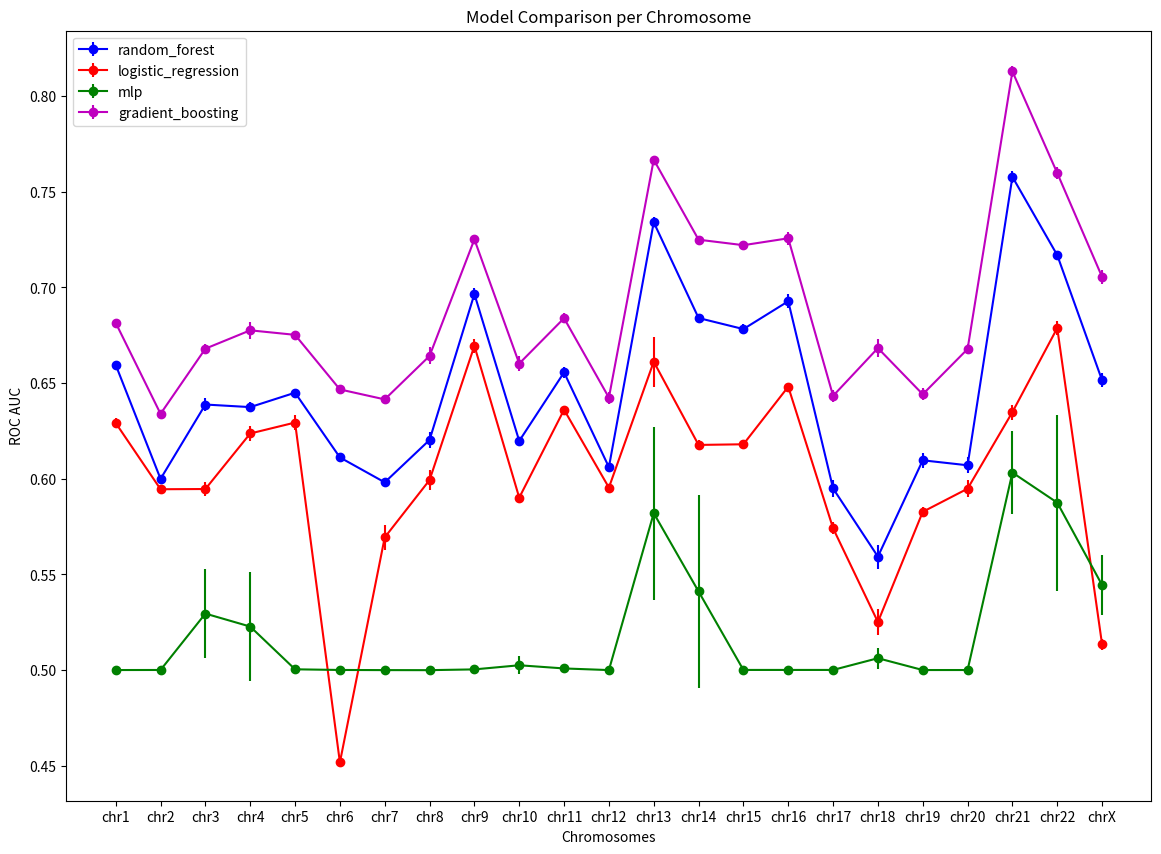

Generate this figure with matplotlib:
import matplotlib.pyplot as plt
import numpy as np

random_forest = [[0.66230581450526, 0.6593531261676117, 0.6595996924210428, 0.6554358861887055, 0.6607781518338282], [0.5982394409488457, 0.6011252157319278, 0.5966323897092963, 0.6027766540271002, 0.6008291186970312], [0.6409914023618049, 0.6358640937155432, 0.6424551573991691, 0.6334903456167562, 0.6411212086773606], [0.637307504147115, 0.638511662415078, 0.633379360134187, 0.6361858369533793, 0.6417960916174847], [0.6441201879315597, 0.6415308606304017, 0.6463575230591833, 0.6453123763147934, 0.6474957700131664], [0.6126488292277423, 0.6080956325501652, 0.6147610750230685, 0.6110482648566677, 0.6091466520161796], [0.5958643988415625, 0.5990354495601574, 0.5986874054375502, 0.598774758013453, 0.5981890720866181], [0.6151233254010332, 0.6218258004256496, 0.6171403487283943, 0.6199007828158085, 0.6273437152112604], [0.6995994477235759, 0.6988415595469324, 0.6915537466506214, 0.6948108313635805, 0.6978523514205683], [0.6180747181068984, 0.6201519968866549, 0.6166309491449546, 0.6210919697814069, 0.6227709769254293], [0.6544332234767768, 0.6579437330846043, 0.6517701277422363, 0.6596190499794634, 0.6541497852132696], [0.6059556433960259, 0.6095504073515048, 0.6026687222289213, 0.6054301857088736, 0.6067197502482566], [0.7333180013341476, 0.7318375561903986, 0.7309489780523962, 0.7371383010254855, 0.7369782430735394], [0.6859595208188708, 0.6838811179581235, 0.6827038650791764, 0.686432282655348, 0.6810153231450231], [0.6764029126301223, 0.6751587340134544, 0.681823003335614, 0.6811056031903595, 0.6766020757761934], [0.6894033360112397, 0.68756473422107, 0.6967962281698223, 0.6951253836743629, 0.6949148177013678], [0.5937814237456576, 0.5989736327714287, 0.5944513380128084, 0.5872216254514426, 0.6001982654947453], [0.5680414353875899, 0.5600520174322565, 0.5494744478986984, 0.5562336829749635, 0.5626837717335454], [0.6045448594420488, 0.6130857878523188, 0.614959675627028, 0.6072091966224397, 0.6083819261141629], [0.6117193320109509, 0.6112991668516918, 0.6076346615269541, 0.6021521361172784, 0.6023650025214579], [0.7569639404952926, 0.7587485454046383, 0.7628708670397324, 0.7562369487567139, 0.7540336640966411], [0.7155471375594347, 0.7162624634965845, 0.7169061824138573, 0.7164568533027661, 0.7191362498729963], [0.655080516456254, 0.6548796555547062, 0.6450454513806092, 0.6514653679656033, 0.6507455415246017]]
logistic_regression =[[0.6331368940519994, 0.6276591857715905, 0.6264809361253794, 0.6265895416570378, 0.6318017559734992], [0.5937074956314544, 0.5954367769973001, 0.5934534981770295, 0.5964938931603623, 0.5934581670942027], [0.5937898004708587, 0.5885524430037323, 0.5988804933949348, 0.5959980447807871, 0.5958905792108755], [0.6180924960891736, 0.6277490735759881, 0.6211719886425462, 0.6230206990286888, 0.628198195807641], [0.6260933267731615, 0.6243183259176528, 0.6297106197560645, 0.6327389394721719, 0.6339681328634453], [0.4506304662484491, 0.4522236224229739, 0.45495967873982734, 0.45013776595020044, 0.45080457053788037], [0.5604014943027388, 0.5768424744058592, 0.5642704857582479, 0.5756804153925461, 0.5695339840212696], [0.5920867103774863, 0.6014306034422219, 0.5959873375296723, 0.599988008198324, 0.607091764181617], [0.669555829235439, 0.6750105113068561, 0.6672190463685215, 0.664013561960751, 0.6715009758102658], [0.5888671182592256, 0.5909926884077632, 0.5878283733781506, 0.5903129227569387, 0.5925540756852357], [0.6376361424983645, 0.6336431152052451, 0.635228727922099, 0.6356674477835265, 0.6381493967250264], [0.5972486579534588, 0.5946859979737833, 0.5950462489606363, 0.5924319822191287, 0.5974027531747682], [0.6486924705343085, 0.6609102188342136, 0.6464894794416411, 0.6678251383887928, 0.6818940826679771], [0.6134852709942863, 0.6198230808502287, 0.6203499682790955, 0.6186149071759258, 0.6160698075494764], [0.6165885734821742, 0.6164775239450515, 0.6212913325407842, 0.6196039680476352, 0.6160866506085689], [0.6471938639059438, 0.6445774941694977, 0.6493851075301589, 0.6509936784411627, 0.6483730595967554], [0.570015929808664, 0.5794652383532153, 0.5734877155346879, 0.5725339698072127, 0.5750435561721876], [0.5222546009586857, 0.53682126095717, 0.5174602014844534, 0.5269413477708781, 0.5221369469619053], [0.5789775925434975, 0.5816163920809148, 0.5826395115575091, 0.5834722865052777, 0.5867868353236816], [0.6015511055573804, 0.5928066125661643, 0.5978021013071589, 0.5888545713889252, 0.5929724863921623], [0.6357449204477352, 0.6291155866900175, 0.6315188417563087, 0.6396638793401713, 0.6381187915417785], [0.6815165624678217, 0.6767701904730734, 0.6742683799363631, 0.6773722831990066, 0.683877248839327], [0.5117269880246335, 0.5137036143436866, 0.5097760854273777, 0.5177713697101411, 0.5139847527368768]]
mlp = [[0.4999553262069976, 0.49992568100071677, 0.5000892012787551, 0.5000147399528184, 0.5000744193246596], [0.49999999291166214, 0.5001211332228497, 0.5000343680936629, 0.5000343717663863, 0.5000343713668048], [0.5119111562551687, 0.50004405868617, 0.5597660660523112, 0.5528270607991679, 0.523012397222584], [0.5462060457919675, 0.49985828538350097, 0.4999645289827372, 0.5001768710037133, 0.5674355695652435], [0.5005119635150274, 0.5002701207539837, 0.49991865517109224, 0.5004076415112739, 0.5008659838081698], [0.5001554095244459, 0.49997764958853363, 0.5000001449275866, 0.5000221965734182, 0.5000887705150568], [0.49985506524757345, 0.5001737199846774, 0.49999999496534014, 0.49991331386804566, 0.4999423382646814], [0.49984179228504616, 0.5000633997171356, 0.4999048786319362, 0.5000636051914571, 0.4998730723873835], [0.5005444618869966, 0.5003591442136983, 0.5001450653401497, 0.5002485021093767, 0.5004738965489504], [0.500055800418514, 0.5003074530733861, 0.5002776895485989, 0.5117286221124122, 0.5001673648356021], [0.5008656101877993, 0.5007971426493752, 0.5005335375223487, 0.5010057526604617, 0.5010297548858965], [0.5000797789820424, 0.4999734719864176, 0.4999199576126709, 0.4999732448630137, 0.5000269698188402], [0.5787897952021617, 0.5912961769809615, 0.6017235233633116, 0.63767673803008, 0.5004956676106778], [0.5001158909967857, 0.609930924937562, 0.5954110764690554, 0.4999221827059859, 0.5], [0.5002678151290864, 0.4996534922502885, 0.5000380805557008, 0.5002660436392576, 0.5001159527230592], [0.5001125692688067, 0.500189814631791, 0.5002270427115346, 0.500000107041505, 0.49980950042222777], [0.49991136052155033, 0.5001781837286513, 0.5000891280064672, 0.5000304362349932, 0.500118283731154], [0.5000454173216119, 0.5024733127747766, 0.5038455622989846, 0.5088583267963215, 0.5157453763193225], [0.5000383288345506, 0.49988538706918256, 0.5000001442598712, 0.4999613570517792, 0.5001915061662606], [0.5002530168784416, 0.49954507235235307, 0.49989959851548244, 0.5001012043718166, 0.5003010852854757], [0.6087726187484293, 0.6324325956940111, 0.5712938908057641, 0.6160290269414493, 0.5875774765799954], [0.6289368893199372, 0.592924088204273, 0.5000617936649838, 0.5941228760793609, 0.6214595334640408], [0.5737529615893905, 0.5279408487346772, 0.5389443654485202, 0.5425821965875354, 0.5389146662299785]]
gradient_boosting = [[0.6845452208977594, 0.6815870103139303, 0.67909178437438, 0.6790412565779538, 0.6831219740158603], [0.6314531230612104, 0.6350580969246689, 0.6317609515797131, 0.6355108939584517, 0.6358465574429149], [0.6716087937051262, 0.6682527856051159, 0.6690837056039698, 0.6641009163723386, 0.6668721524100738], [0.6766010499263171, 0.679928667706488, 0.6718654138643453, 0.6750828048754541, 0.6843886468457174], [0.6746977446593903, 0.6731821303495702, 0.6739674710075256, 0.6751842723522767, 0.6789983171560035], [0.6482933048513673, 0.6449588720880135, 0.6498324921039507, 0.6475710257370995, 0.6427393748846187], [0.6413121723627364, 0.6425028070133502, 0.6391005999720242, 0.64399976851921, 0.6404132619608032], [0.6585077759890827, 0.6626780223819331, 0.6613671960418834, 0.6674593617418834, 0.6708766401853312], [0.7265345149208309, 0.7277486219912542, 0.7215899180230804, 0.723545935087748, 0.7261065623135085], [0.6543836405457069, 0.6612565486392437, 0.6612109682474463, 0.658471812596214, 0.6656473027164036], [0.6815466822438537, 0.6828336242028044, 0.6820261436578539, 0.6886095955227253, 0.6844731356786944], [0.6444708390890093, 0.6436969295215568, 0.6383179546805715, 0.639126107348705, 0.6463867022279134], [0.7671913826781107, 0.7651362111709913, 0.7669034124024428, 0.7680811511001089, 0.7663945212150499], [0.7254922092816372, 0.7208864348446415, 0.7251575819254705, 0.726635377867645, 0.7265326146452998], [0.7230635424985308, 0.7202074612755923, 0.7257521907705887, 0.720713637289151, 0.7205999310596685], [0.7253107602341109, 0.7203443927529481, 0.73072881367072, 0.7246476535032462, 0.7273011983289388], [0.6430414787504805, 0.6493005831451513, 0.6418821767598064, 0.6412486761160088, 0.6410617342373615], [0.6640640308888018, 0.6760175783768458, 0.6641916941197313, 0.6712041306590406, 0.6659361334069597], [0.6410631092106819, 0.6468416159110186, 0.6438371868020307, 0.6403715354742058, 0.6485382170982019], [0.6706816831137247, 0.668293290914644, 0.6664710742353782, 0.6637697837762832, 0.669722226402687], [0.8090830949020821, 0.8153167683433657, 0.8102140537562701, 0.8126517680570817, 0.817063795314404], [0.7580202110432503, 0.7641719329715497, 0.7548967554542008, 0.7605963120618109, 0.7610861286101495], [0.7063252084255905, 0.7113498545789553, 0.7007957149450103, 0.7032579717904157, 0.7056642993147096]]
chromosomes = [
        'chr1',
        'chr2',
        'chr3',
        'chr4',
        'chr5',
        'chr6',
        'chr7',
        'chr8',
        'chr9',
        'chr10',
        'chr11',
        'chr12',
        'chr13',
        'chr14',
        'chr15',
        'chr16',
        'chr17',
        'chr18',
        'chr19',
        'chr20',
        'chr21',
        'chr22',
        'chrX'
    ]


# Calculate the means and standard deviations
def calculate_stats(data):
    means = [np.mean(sublist) for sublist in data]
    std_devs = [np.std(sublist) for sublist in data]
    return means, std_devs

means1, stds1 = calculate_stats(random_forest)
means2, stds2 = calculate_stats(logistic_regression)
means3, stds3 = calculate_stats(mlp)
means4, stds4 = calculate_stats(gradient_boosting)

# Plotting the data
plt.figure(figsize=(14, 10))

plt.errorbar(chromosomes, means1, yerr=stds1, label='random_forest', fmt='-o', color='b')
plt.errorbar(chromosomes, means2, yerr=stds2, label='logistic_regression', fmt='-o', color='r')
plt.errorbar(chromosomes, means3, yerr=stds3, label='mlp', fmt='-o', color='g')
plt.errorbar(chromosomes, means4, yerr=stds4, label='gradient_boosting', fmt='-o', color='m')

# Adding titles and labels
plt.title('Model Comparison per Chromosome')
plt.xlabel('Chromosomes')
plt.ylabel('ROC AUC')
plt.legend()
plt.savefig("each_chromosome.png")